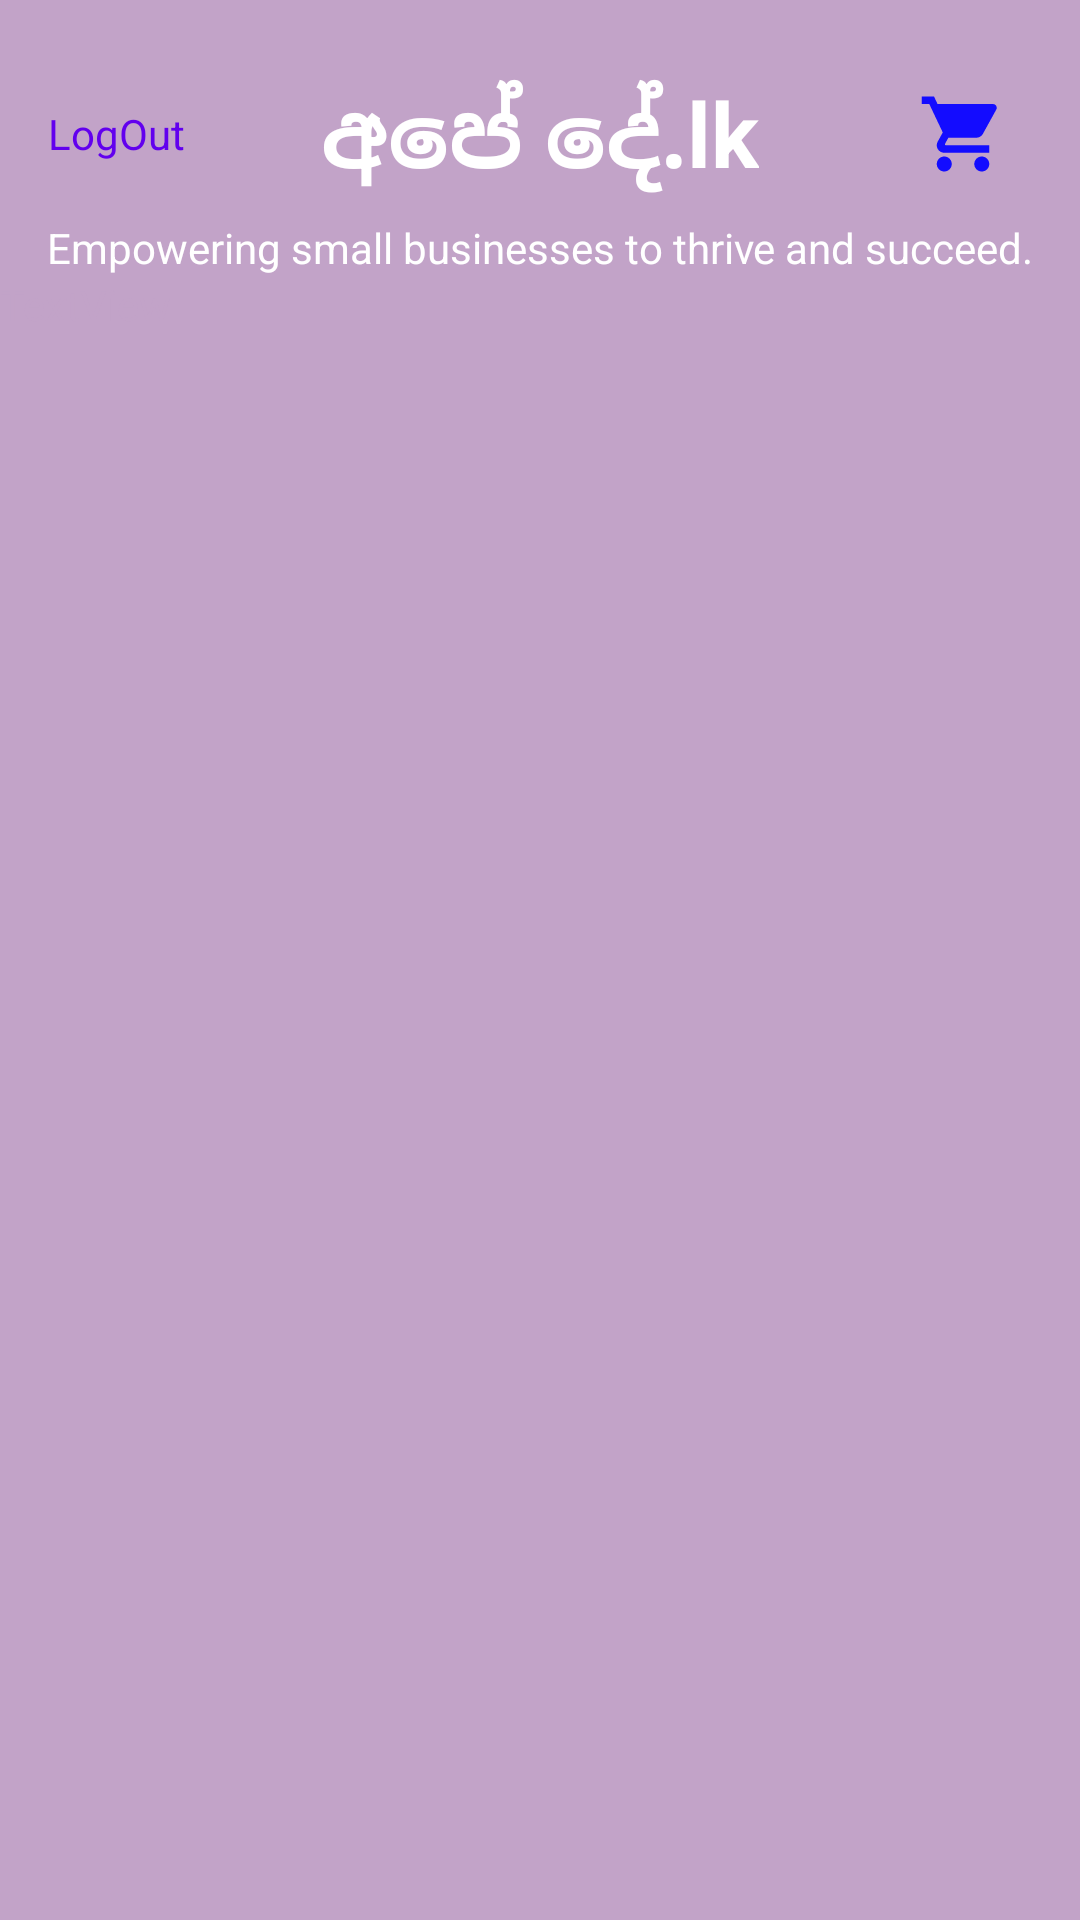

Android layout source for this screen:
<!-- AndroidManifest.xml: application theme Theme.ApeDeApp -->
<!-- res/layout/activity_buyer_dashboard.xml -->
<?xml version="1.0" encoding="utf-8"?>
<androidx.constraintlayout.widget.ConstraintLayout xmlns:android="http://schemas.android.com/apk/res/android"
    xmlns:app="http://schemas.android.com/apk/res-auto"
    xmlns:tools="http://schemas.android.com/tools"
    android:layout_width="match_parent"
    android:layout_height="match_parent"
    android:background="#F6EFEF"
    android:backgroundTint="#C2A3C8"
    tools:context=".BuyerDashboard">


    <TextView
        android:id="@+id/textView15"
        android:layout_width="wrap_content"
        android:layout_height="wrap_content"
        android:layout_marginTop="24dp"
        android:text="අපේ දේ.lk"
        android:textStyle="bold"
        android:textColor="@color/white"
        android:textSize="30dp"
        app:layout_constraintEnd_toEndOf="parent"
        app:layout_constraintStart_toStartOf="parent"
        app:layout_constraintTop_toTopOf="parent" />

    <TextView
        android:id="@+id/textView16"
        android:layout_width="wrap_content"
        android:layout_height="wrap_content"
        android:layout_marginTop="8dp"
        android:text="Empowering small businesses to thrive and succeed."
        android:textColor="@color/white"
        app:layout_constraintEnd_toEndOf="parent"
        app:layout_constraintStart_toStartOf="parent"
        app:layout_constraintTop_toBottomOf="@+id/textView15" />

    <androidx.recyclerview.widget.RecyclerView
        android:id="@+id/buyerItems"
        android:layout_width="match_parent"
        android:layout_height="0dp"
        android:layout_marginTop="20dp"
        app:layout_constraintBottom_toBottomOf="parent"
        app:layout_constraintEnd_toEndOf="parent"
        app:layout_constraintStart_toStartOf="parent"
        app:layout_constraintTop_toBottomOf="@+id/textView16" />

    <TextView
        android:id="@+id/textView17"
        android:layout_width="wrap_content"
        android:layout_height="wrap_content"
        android:text="TextView"
        android:textColor="#C2A3C8"
        app:layout_constraintStart_toStartOf="parent"
        app:layout_constraintTop_toBottomOf="@+id/textView16" />

    <ImageView
        android:id="@+id/imageView"
        android:layout_width="wrap_content"
        android:layout_height="wrap_content"
        android:layout_marginEnd="24dp"
        app:layout_constraintBottom_toBottomOf="@+id/textView15"
        app:layout_constraintEnd_toEndOf="parent"
        app:layout_constraintTop_toTopOf="@+id/textView15"
        app:srcCompat="@drawable/ic_baseline_shopping_cart_24" />

    <TextView
        android:id="@+id/textView23"
        android:layout_width="wrap_content"
        android:layout_height="wrap_content"
        android:layout_marginStart="16dp"
        android:text="LogOut"
        android:textColor="@color/purple_500"
        app:layout_constraintBottom_toBottomOf="@+id/textView15"
        app:layout_constraintStart_toStartOf="parent"
        app:layout_constraintTop_toTopOf="@+id/textView15" />
</androidx.constraintlayout.widget.ConstraintLayout>
<!-- resources referenced by this layout -->
<resources>
  <color name="purple_500">#FF6200EE</color>
  <color name="white">#FFFFFFFF</color>
  <!-- drawable ic_baseline_shopping_cart_24 (drawable) -->
  <vector android:height="30dp" android:tint="#130CFF"
      android:viewportHeight="24" android:viewportWidth="24"
      android:width="30dp" xmlns:android="http://schemas.android.com/apk/res/android">
      <path android:fillColor="@android:color/white" android:pathData="M7,18c-1.1,0 -1.99,0.9 -1.99,2S5.9,22 7,22s2,-0.9 2,-2 -0.9,-2 -2,-2zM1,2v2h2l3.6,7.59 -1.35,2.45c-0.16,0.28 -0.25,0.61 -0.25,0.96 0,1.1 0.9,2 2,2h12v-2L7.42,15c-0.14,0 -0.25,-0.11 -0.25,-0.25l0.03,-0.12 0.9,-1.63h7.45c0.75,0 1.41,-0.41 1.75,-1.03l3.58,-6.49c0.08,-0.14 0.12,-0.31 0.12,-0.48 0,-0.55 -0.45,-1 -1,-1L5.21,4l-0.94,-2L1,2zM17,18c-1.1,0 -1.99,0.9 -1.99,2s0.89,2 1.99,2 2,-0.9 2,-2 -0.9,-2 -2,-2z"/>
  </vector>
  <style name="Theme.ApeDeApp" parent="Theme.MaterialComponents.DayNight.NoActionBar">
          
          <item name="colorPrimary">@color/purple_500</item>
          <item name="colorPrimaryVariant">@color/purple_700</item>
          <item name="colorOnPrimary">@color/white</item>
          
          <item name="colorSecondary">@color/teal_200</item>
          <item name="colorSecondaryVariant">@color/teal_700</item>
          <item name="colorOnSecondary">@color/black</item>
          
          <item name="android:statusBarColor">?attr/colorPrimaryVariant</item>
          
      </style>
  <color name="purple_700">#FF3700B3</color>
  <color name="teal_200">#FF03DAC5</color>
  <color name="teal_700">#FF018786</color>
  <color name="black">#FF000000</color>
</resources>
